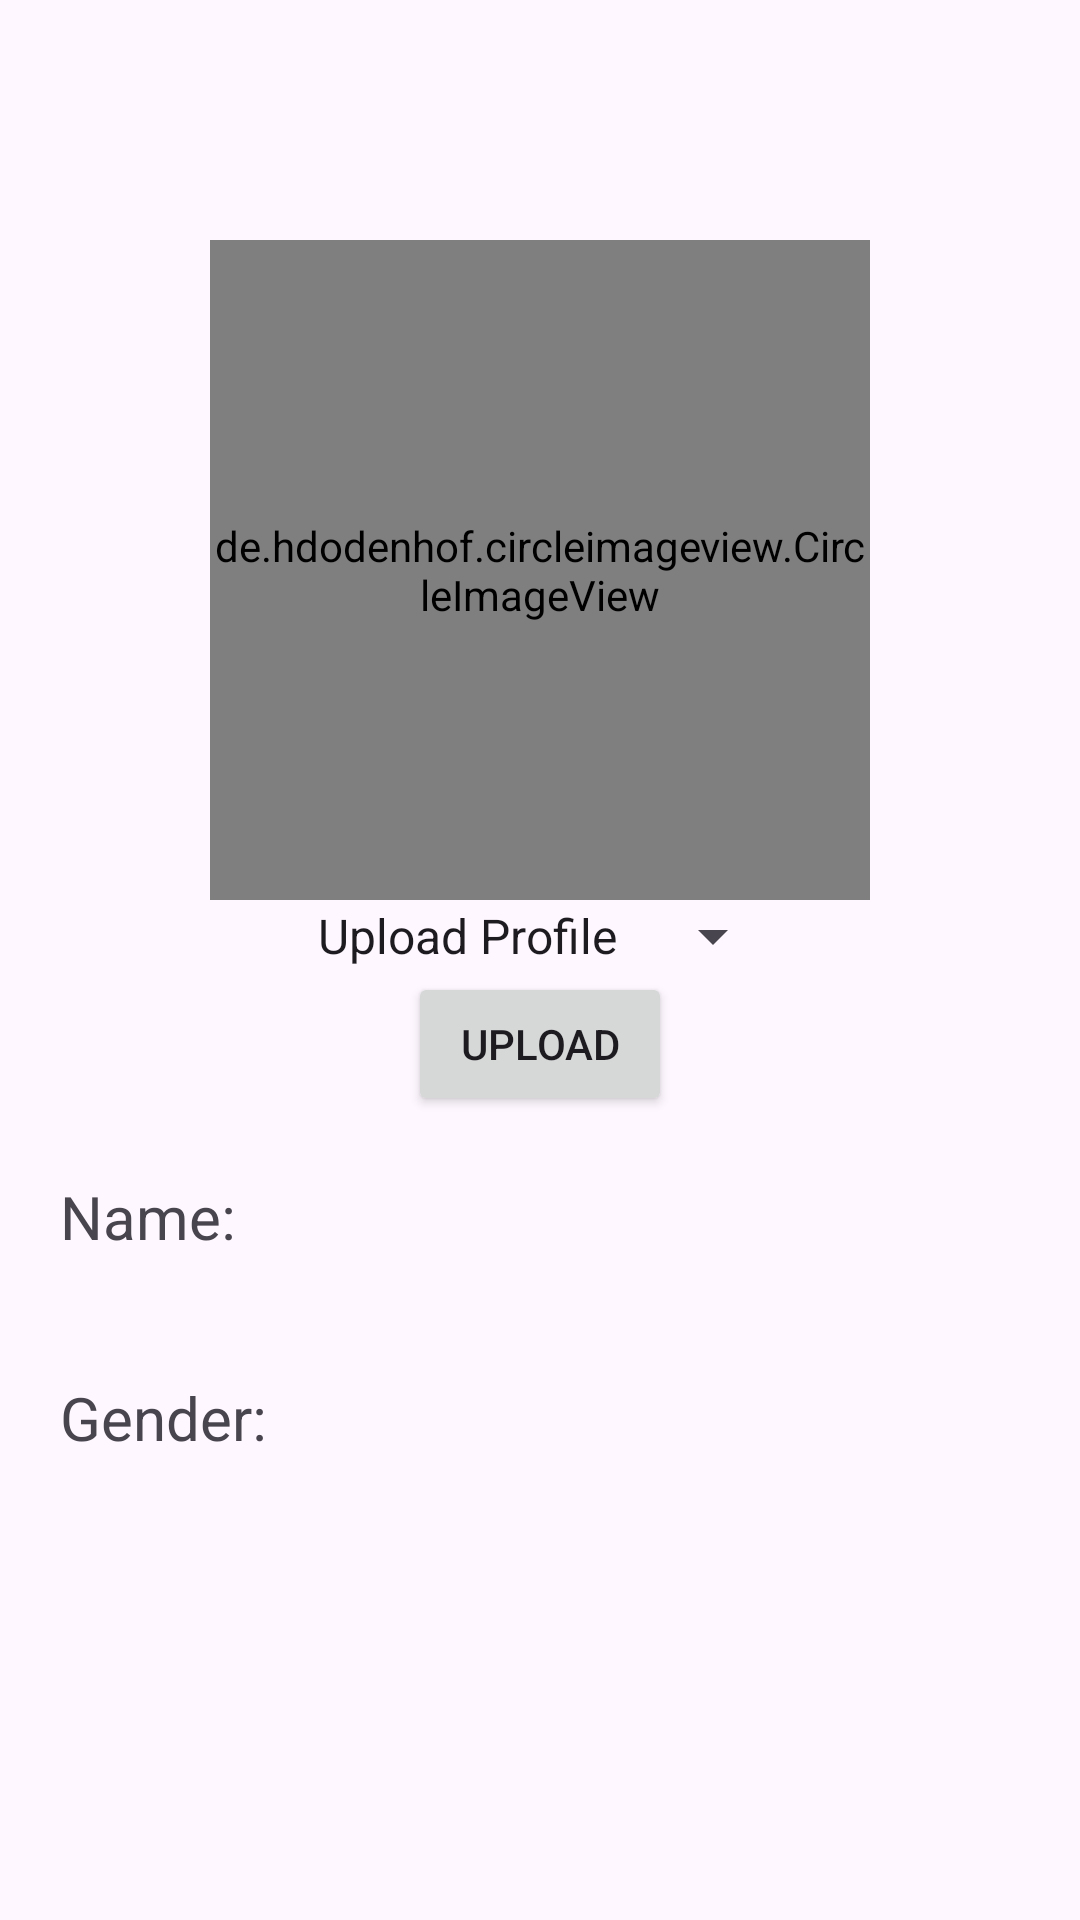

Produce the Android XML layout that renders to this screen, including the resource entries it uses.
<!-- AndroidManifest.xml: application theme Theme.MyApplication -->
<!-- res/layout/fragment_profile.xml -->
<?xml version="1.0" encoding="utf-8"?>
<FrameLayout xmlns:android="http://schemas.android.com/apk/res/android"
    xmlns:tools="http://schemas.android.com/tools"
    android:layout_width="match_parent"
    android:layout_height="match_parent"
    android:background="@mipmap/dashvoar"

    tools:context=".ProfileFragment">

    <LinearLayout
        android:layout_width="match_parent"
        android:layout_height="match_parent"
        android:orientation="vertical">

        <de.hdodenhof.circleimageview.CircleImageView
            android:id="@+id/imageView"
            android:layout_width="220dp"
            android:layout_height="220dp"
            android:layout_gravity="top|center"
            android:layout_marginTop="80sp"
            android:src="@drawable/circle_background" />

        <Spinner
            android:id="@+id/spinnerOptions"
            android:layout_width="wrap_content"
            android:layout_height="wrap_content"
            android:layout_gravity="center"
            android:entries="@array/options_array" />
        
        <Button
            android:id="@+id/uploadButton"
            android:layout_width="wrap_content"
            android:layout_height="wrap_content"
            android:text="Upload"
            android:layout_gravity="center"
            android:onClick="onUploadClicked" />


        
        
        <TextView
            android:id="@+id/employeeName"
            android:layout_width="wrap_content"
            android:layout_height="wrap_content"
            android:layout_margin="20sp"
            android:text="Name: "
            android:textSize="20dp"

            />.

        
        

        <TextView
            android:id="@+id/employeeAge"
            android:layout_width="wrap_content"
            android:layout_height="wrap_content"
            android:layout_margin="20sp"
            android:text="Gender: "
            android:textSize="20dp"
            />


    </LinearLayout>

</FrameLayout>
<!-- resources referenced by this layout -->
<resources>
  <string-array name="options_array">
          <item>Upload Profile</item>
          <item>Camera</item>
          <item>Photo/Gallery</item>
      </string-array>
  <!-- drawable circle_background (drawable) -->
  <?xml version="1.0" encoding="utf-8"?>
  <layer-list xmlns:android="http://schemas.android.com/apk/res/android">
      
      <item>
          <shape android:shape="oval">
              <solid android:color="@color/green" />
          </shape>
      </item>
      
      <item android:drawable="@drawable/nav_profile"
          android:gravity="center" />
  </layer-list>
  <style name="Theme.MyApplication" parent="Base.Theme.MyApplication" />
  <color name="green">#E9209A53</color>
  <style name="Base.Theme.MyApplication" parent="Theme.Material3.Light.NoActionBar">
          
          
          <item name="windowNoTitle">true</item>
          <item name="windowActionBar">false</item>
      </style>
</resources>
